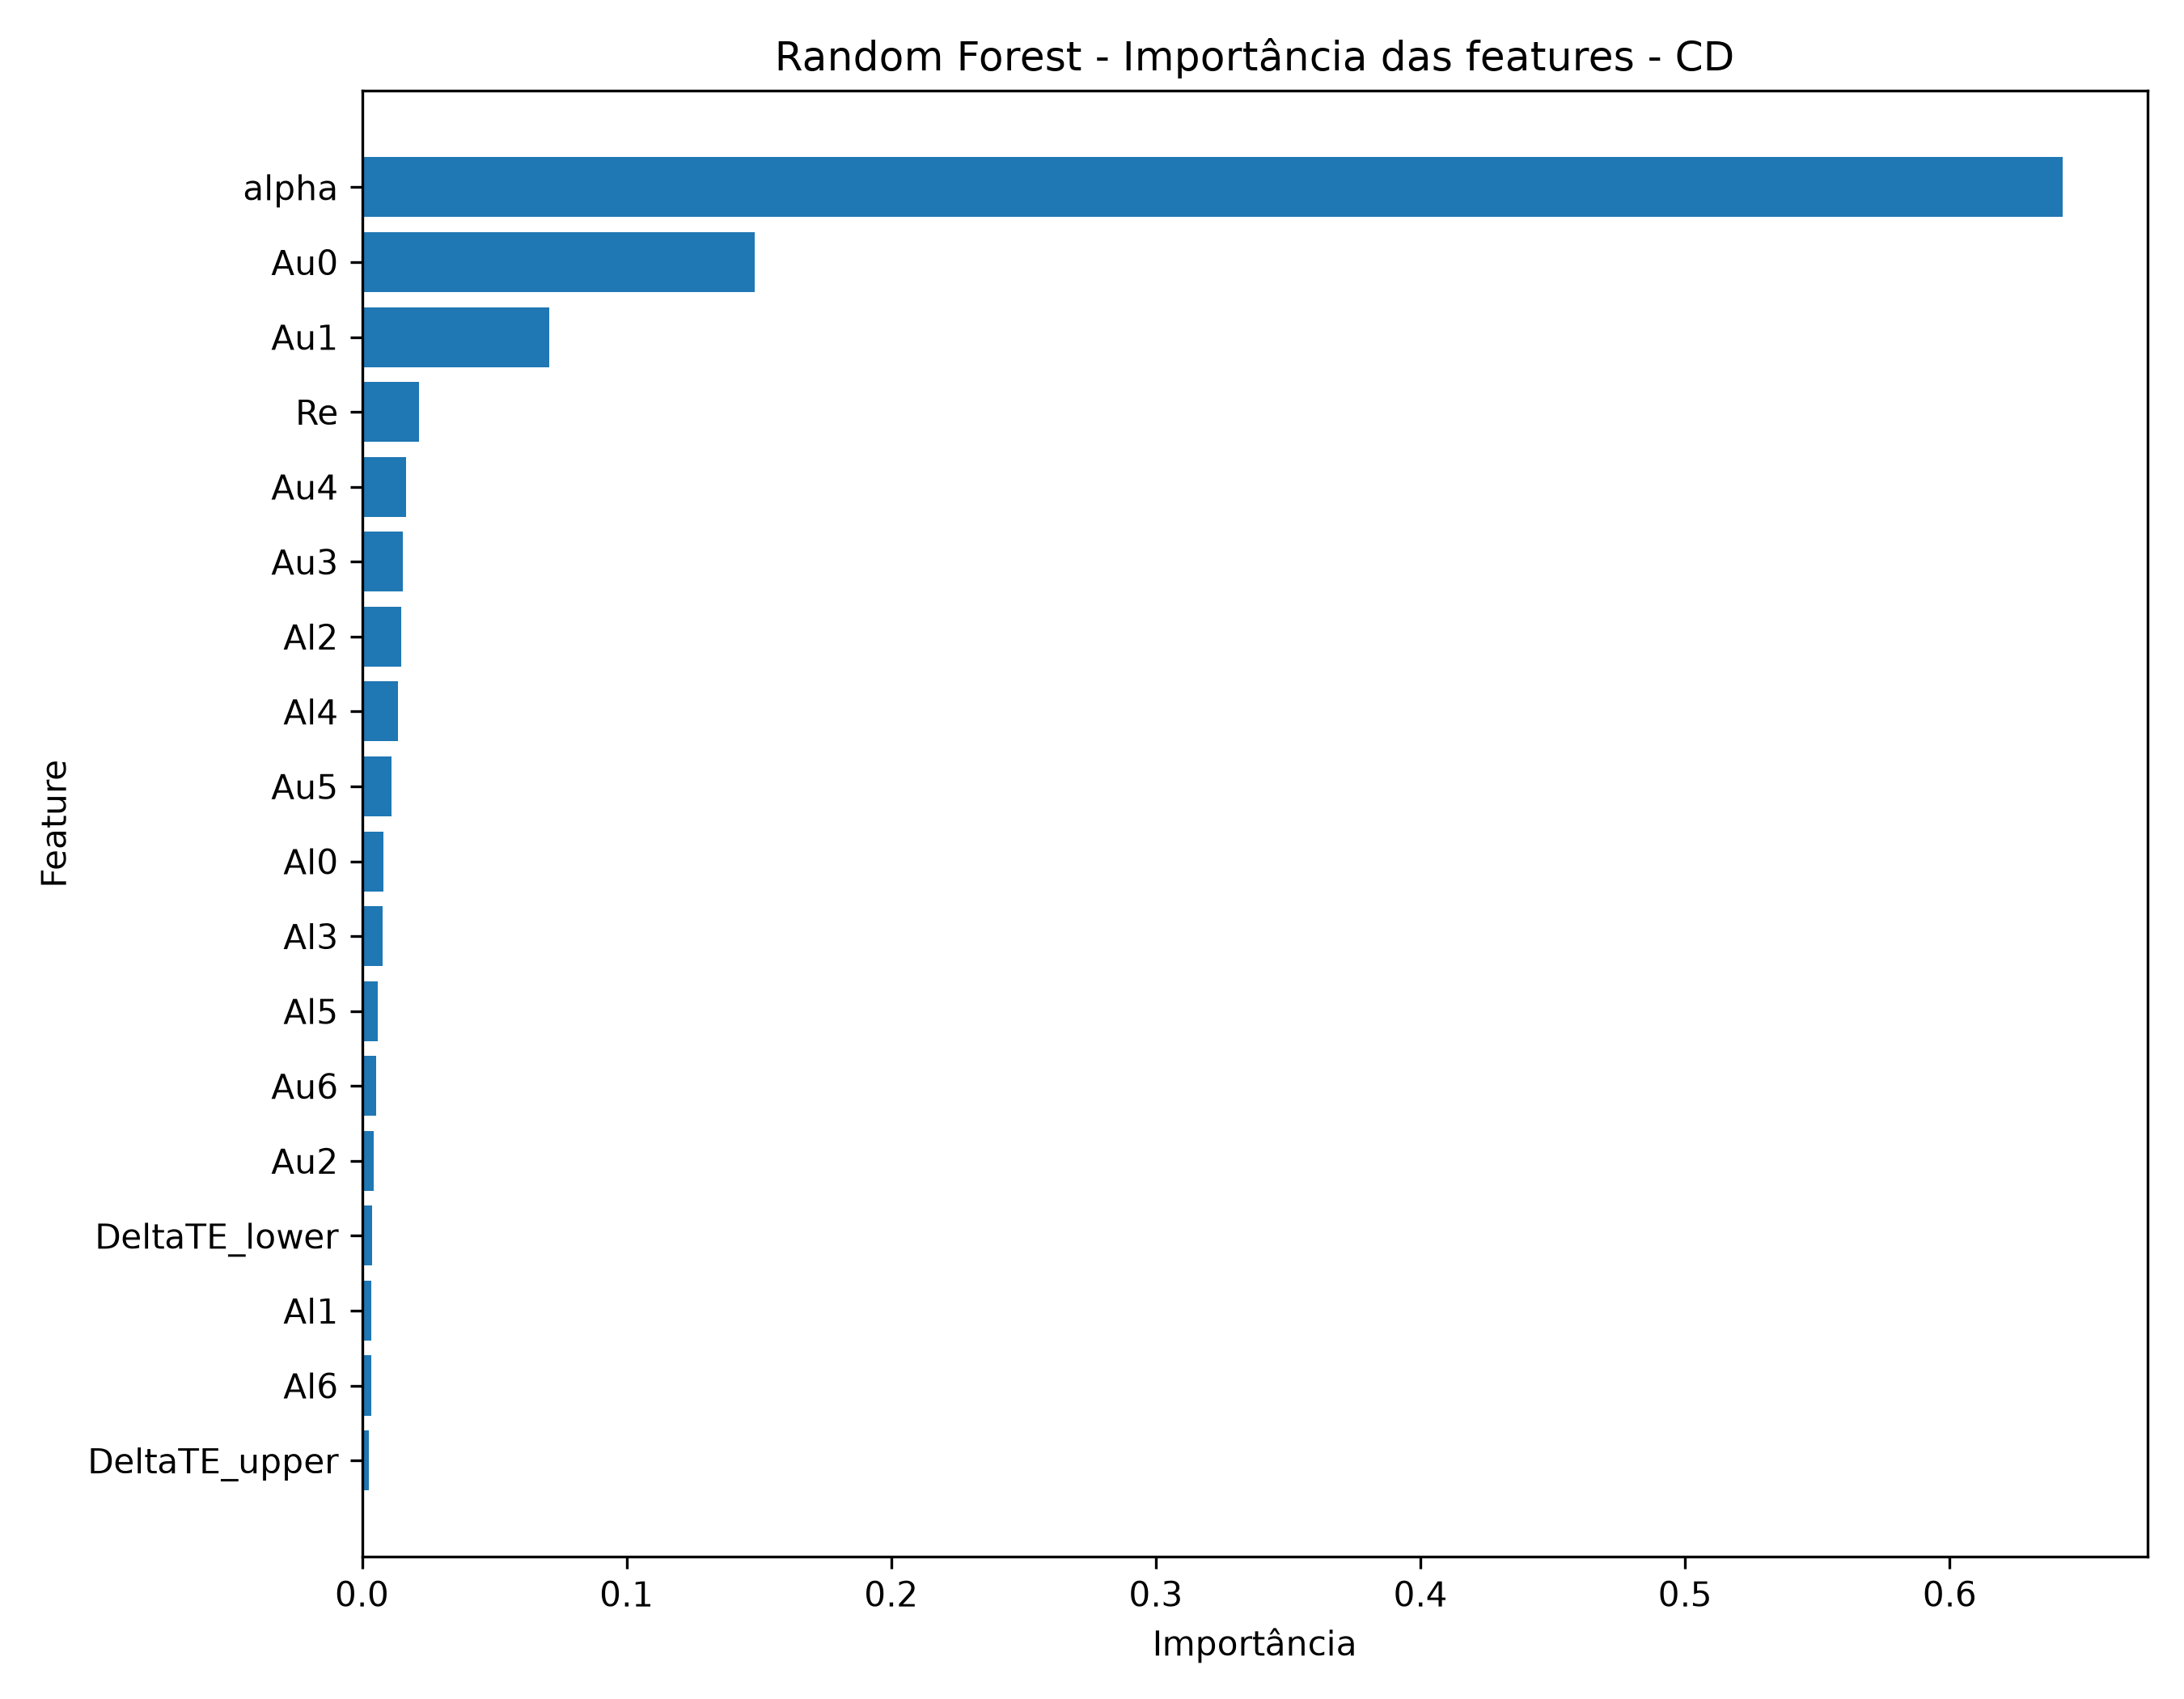

Values plotted in this chart, from the file beside it:
feature, importance
alpha, 0.6426
Au0, 0.1483
Au1, 0.07073
Re, 0.02161
Au4, 0.01656
Au3, 0.01543
Al2, 0.01475
Al4, 0.01357
Au5, 0.01123
Al0, 0.008026
Al3, 0.007918
Al5, 0.005899
Au6, 0.005377
Au2, 0.004515
DeltaTE_lower, 0.003754
Al1, 0.003619
Al6, 0.003469
DeltaTE_upper, 0.002572
